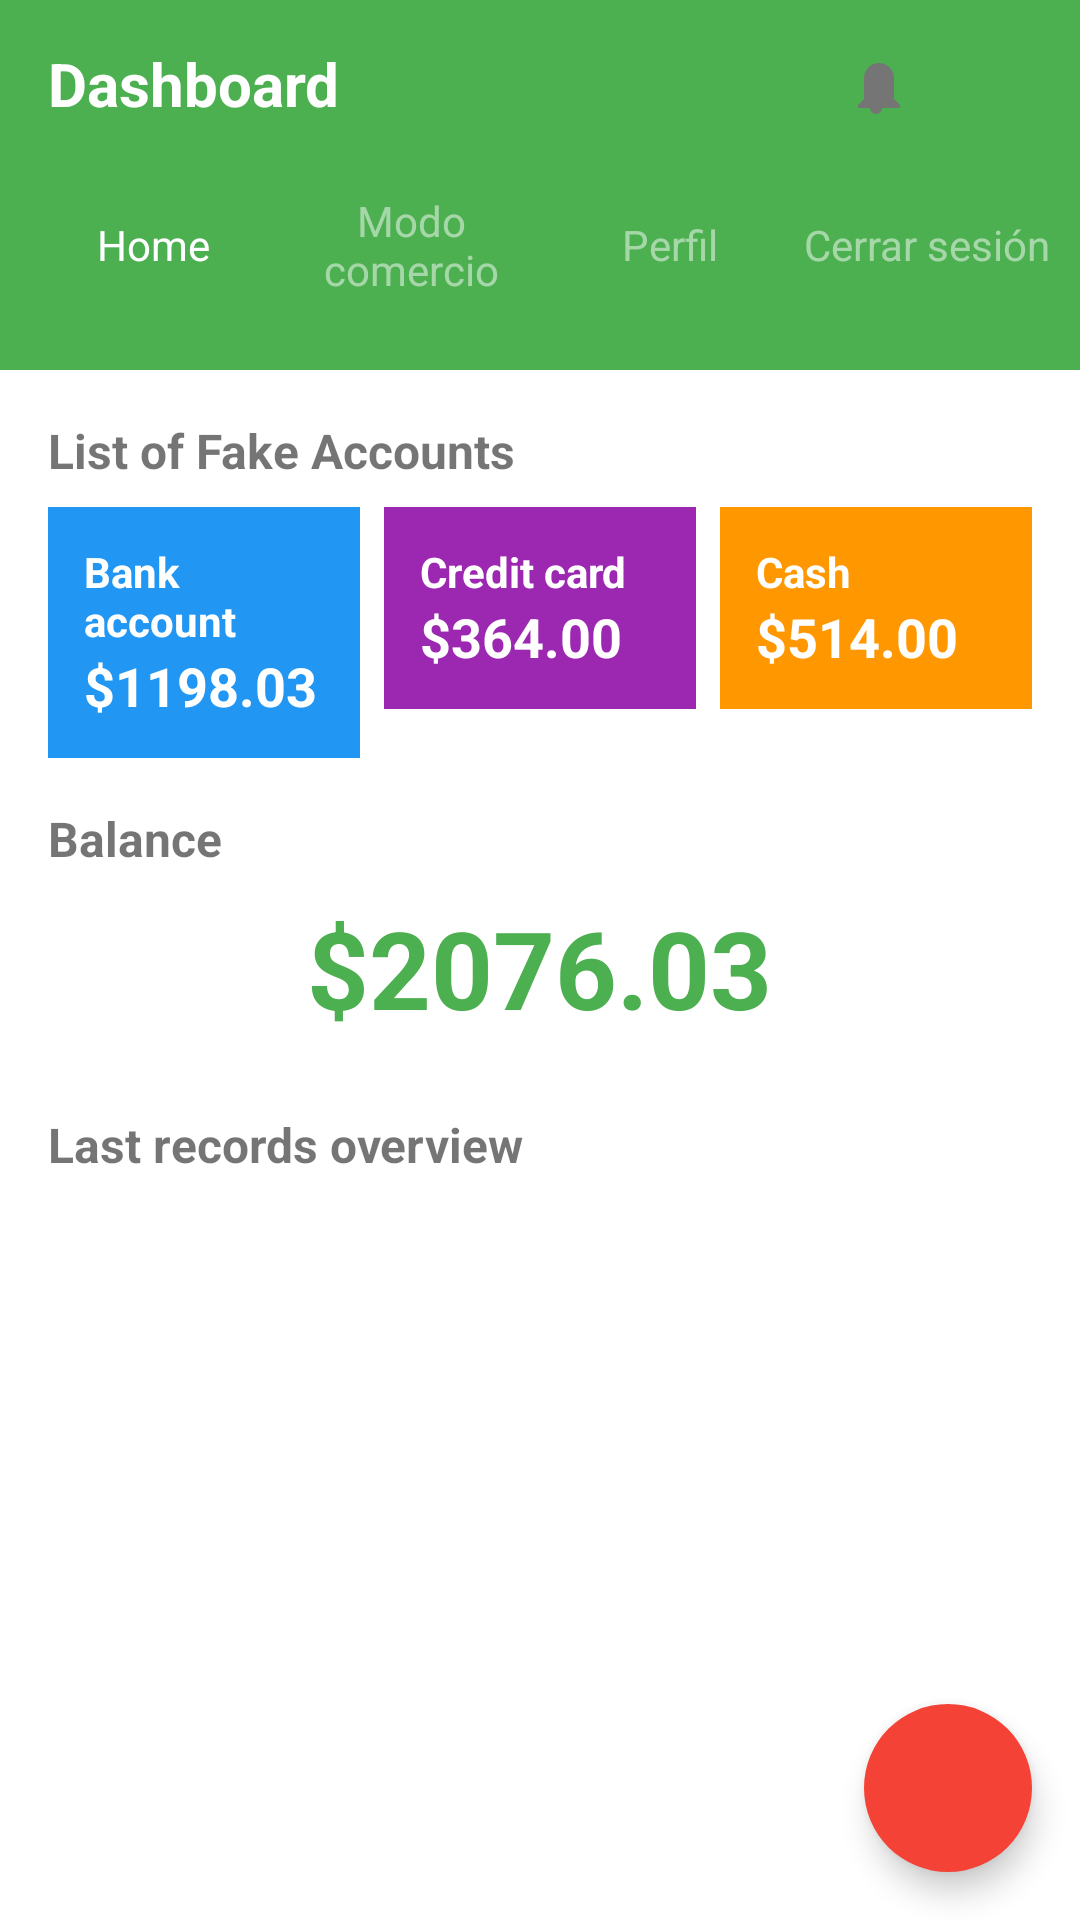

Produce the Android XML layout that renders to this screen, including the resource entries it uses.
<!-- AndroidManifest.xml: activity theme Theme.Mechewallet -->
<!-- res/layout/activity_main.xml -->
<?xml version="1.0" encoding="utf-8"?>
<androidx.constraintlayout.widget.ConstraintLayout
    xmlns:android="http://schemas.android.com/apk/res/android"
    xmlns:app="http://schemas.android.com/apk/res-auto"
    xmlns:tools="http://schemas.android.com/tools"
    android:layout_width="match_parent"
    android:layout_height="match_parent"
    android:background="@color/white"
    tools:context=".MainActivity">

    
    <androidx.constraintlayout.widget.ConstraintLayout
        android:id="@+id/header_container"
        android:layout_width="match_parent"
        android:layout_height="wrap_content"
        android:background="@color/dashboard_green"
        android:paddingBottom="16dp"
        app:layout_constraintTop_toTopOf="parent">

        <LinearLayout
            android:id="@+id/toolbar_sim"
            android:layout_width="match_parent"
            android:layout_height="?attr/actionBarSize"
            android:gravity="center_vertical"
            android:paddingHorizontal="16dp"
            app:layout_constraintTop_toTopOf="parent">

            <TextView
                android:layout_width="0dp"
                android:layout_height="wrap_content"
                android:layout_weight="1"
                android:text="Dashboard"
                android:textColor="@color/white"
                android:textSize="20sp"
                android:textStyle="bold" />

            <ImageView
                android:id="@+id/notifications_icon"
                android:layout_width="24dp"
                android:layout_height="24dp"
                android:layout_marginEnd="16dp"
                android:src="@drawable/ic_notifications"
                android:contentDescription="Notificaciones" />

            <ImageView
                android:id="@+id/more_vert_icon"
                android:layout_width="24dp"
                android:layout_height="24dp"
                android:src="@drawable/ic_more_vert"
                android:contentDescription="Más opciones" />
        </LinearLayout>

        
        <LinearLayout
            android:id="@+id/options_menu_sim"
            android:layout_width="match_parent"
            android:layout_height="wrap_content"
            android:orientation="horizontal"
            android:gravity="center_vertical"
            android:paddingHorizontal="8dp"
            android:paddingVertical="8dp"
            android:weightSum="4"
            app:layout_constraintTop_toBottomOf="@id/toolbar_sim">

            <TextView
                android:id="@+id/home_option"
                android:layout_width="0dp"
                android:layout_height="wrap_content"
                android:layout_weight="1"
                android:text="Home"
                android:textColor="@color/white"
                android:gravity="center_horizontal" />

            <TextView
                android:id="@+id/merchant_option"
                android:layout_width="0dp"
                android:layout_height="wrap_content"
                android:layout_weight="1"
                android:text="Modo comercio"
                android:textColor="@color/white_50_alpha"
                android:gravity="center_horizontal" />

            <TextView
                android:id="@+id/profile_option"
                android:layout_width="0dp"
                android:layout_height="wrap_content"
                android:layout_weight="1"
                android:text="Perfil"
                android:textColor="@color/white_50_alpha"
                android:gravity="center_horizontal" />

            <TextView
                android:id="@+id/logout_option"
                android:layout_width="0dp"
                android:layout_height="wrap_content"
                android:layout_weight="1"
                android:text="Cerrar sesión"
                android:textColor="@color/white_50_alpha"
                android:gravity="center_horizontal" />
        </LinearLayout>
    </androidx.constraintlayout.widget.ConstraintLayout>

    
    <ScrollView
        android:layout_width="match_parent"
        android:layout_height="0dp"
        app:layout_constraintTop_toBottomOf="@id/header_container"
        app:layout_constraintBottom_toBottomOf="parent">

        <LinearLayout
            android:layout_width="match_parent"
            android:layout_height="wrap_content"
            android:orientation="vertical"
            android:padding="16dp">

            
            <TextView
                android:layout_width="wrap_content"
                android:layout_height="wrap_content"
                android:text="List of Fake Accounts"
                android:textSize="16sp"
                android:textStyle="bold"
                android:layout_marginBottom="8dp"/>

            <LinearLayout
                android:layout_width="match_parent"
                android:layout_height="wrap_content"
                android:orientation="horizontal"
                android:layout_marginBottom="16dp">

                <LinearLayout
                    android:layout_width="0dp"
                    android:layout_height="wrap_content"
                    android:layout_weight="1"
                    android:orientation="vertical"
                    android:layout_marginEnd="8dp"
                    android:background="@color/account_blue"
                    android:padding="12dp">

                    <TextView
                        android:layout_width="wrap_content"
                        android:layout_height="wrap_content"
                        android:text="Bank account"
                        android:textColor="@color/white"
                        android:textStyle="bold"/>
                    <TextView
                        android:id="@+id/bankAccountBalance"
                        android:layout_width="wrap_content"
                        android:layout_height="wrap_content"
                        android:text="$1198.03"
                        android:textColor="@color/white"
                        android:textSize="18sp"
                        android:textStyle="bold"/>
                </LinearLayout>

                <LinearLayout
                    android:layout_width="0dp"
                    android:layout_height="wrap_content"
                    android:layout_weight="1"
                    android:orientation="vertical"
                    android:layout_marginEnd="8dp"
                    android:background="@color/account_purple"
                    android:padding="12dp">

                    <TextView
                        android:layout_width="wrap_content"
                        android:layout_height="wrap_content"
                        android:text="Credit card"
                        android:textColor="@color/white"
                        android:textStyle="bold"/>
                    <TextView
                        android:id="@+id/creditCardBalance"
                        android:layout_width="wrap_content"
                        android:layout_height="wrap_content"
                        android:text="$364.00"
                        android:textColor="@color/white"
                        android:textSize="18sp"
                        android:textStyle="bold"/>
                </LinearLayout>

                <LinearLayout
                    android:layout_width="0dp"
                    android:layout_height="wrap_content"
                    android:layout_weight="1"
                    android:orientation="vertical"
                    android:background="@color/account_orange"
                    android:padding="12dp">

                    <TextView
                        android:layout_width="wrap_content"
                        android:layout_height="wrap_content"
                        android:text="Cash"
                        android:textColor="@color/white"
                        android:textStyle="bold"/>
                    <TextView
                        android:id="@+id/cashBalance"
                        android:layout_width="wrap_content"
                        android:layout_height="wrap_content"
                        android:text="$514.00"
                        android:textColor="@color/white"
                        android:textSize="18sp"
                        android:textStyle="bold"/>
                </LinearLayout>
            </LinearLayout>

            
            <TextView
                android:layout_width="wrap_content"
                android:layout_height="wrap_content"
                android:text="Balance"
                android:textSize="16sp"
                android:textStyle="bold"
                android:layout_marginBottom="8dp"/>

            <TextView
                android:id="@+id/totalBalance"
                android:layout_width="wrap_content"
                android:layout_height="wrap_content"
                android:text="$2076.03"
                android:textColor="@color/dashboard_green"
                android:textSize="36sp"
                android:textStyle="bold"
                android:layout_gravity="center_horizontal"
                android:layout_marginBottom="24dp"/>

            
            <TextView
                android:layout_width="wrap_content"
                android:layout_height="wrap_content"
                android:text="Last records overview"
                android:textSize="16sp"
                android:textStyle="bold"
                android:layout_marginBottom="8dp"/>

            <androidx.recyclerview.widget.RecyclerView
                android:id="@+id/transactionsRecycler"
                android:layout_width="match_parent"
                android:layout_height="wrap_content"
                android:layout_marginBottom="16dp"/>
        </LinearLayout>
    </ScrollView>

    
    <ImageView
        android:id="@+id/fab_add"
        android:layout_width="56dp"
        android:layout_height="56dp"
        android:layout_margin="16dp"
        android:background="@drawable/circle_background_red"
        android:contentDescription="Añadir nueva transacción"
        android:elevation="6dp"
        android:padding="16dp"
        android:src="@drawable/ic_add"
        app:layout_constraintBottom_toBottomOf="parent"
        app:layout_constraintEnd_toEndOf="parent" />

</androidx.constraintlayout.widget.ConstraintLayout>
<!-- resources referenced by this layout -->
<resources>
  <color name="account_blue">#2196F3</color>
  <color name="account_orange">#FF9800</color>
  <color name="account_purple">#9C27B0</color>
  <color name="dashboard_green">#4CAF50</color>
  <color name="white">#FFFFFFFF</color>
  <color name="white_50_alpha">#80FFFFFF</color>
  <!-- drawable circle_background_red (drawable) -->
  <?xml version="1.0" encoding="utf-8"?>
  <shape xmlns:android="http://schemas.android.com/apk/res/android"
      android:shape="oval">
      <solid android:color="@color/red_transaction"/>
  </shape>
  <!-- drawable ic_notifications (drawable) -->
  <vector xmlns:android="http://schemas.android.com/apk/res/android"
      android:width="24dp"
      android:height="24dp"
      android:viewportWidth="24"
      android:viewportHeight="24"
      android:tint="?attr/colorControlNormal">
      <path
          android:fillColor="@android:color/white"
          android:pathData="M12,22c1.1,0 2,-0.9 2,-2h-4c0,1.1 0.9,2 2,2zM18,17v-7c0,-2.76 -2.24,-5 -5,-5s-5,2.24 -5,5v7l-2,2v1h14v-1l-2,-2z"/>
  </vector>
  <style name="Theme.Mechewallet" parent="Theme.AppCompat.Light.NoActionBar">
          <item name="colorPrimary">@color/dashboard_green</item>
          <item name="colorPrimaryDark">@color/dashboard_green</item>
          <item name="colorAccent">@color/dashboard_green</item>
          <item name="colorSecondary">@color/dashboard_green</item>
          <item name="colorOnSecondary">@color/white</item>
          <item name="android:textColorPrimary">@color/text_dark_grey</item>
          <item name="android:textColorSecondary">@color/text_light_grey</item>
          <item name="android:statusBarColor">@color/dashboard_green</item>
          <item name="android:windowLightStatusBar">false</item>
      </style>
  <color name="red_transaction">#F44336</color>
  <color name="text_dark_grey">#424242</color>
  <color name="text_light_grey">#757575</color>
</resources>
